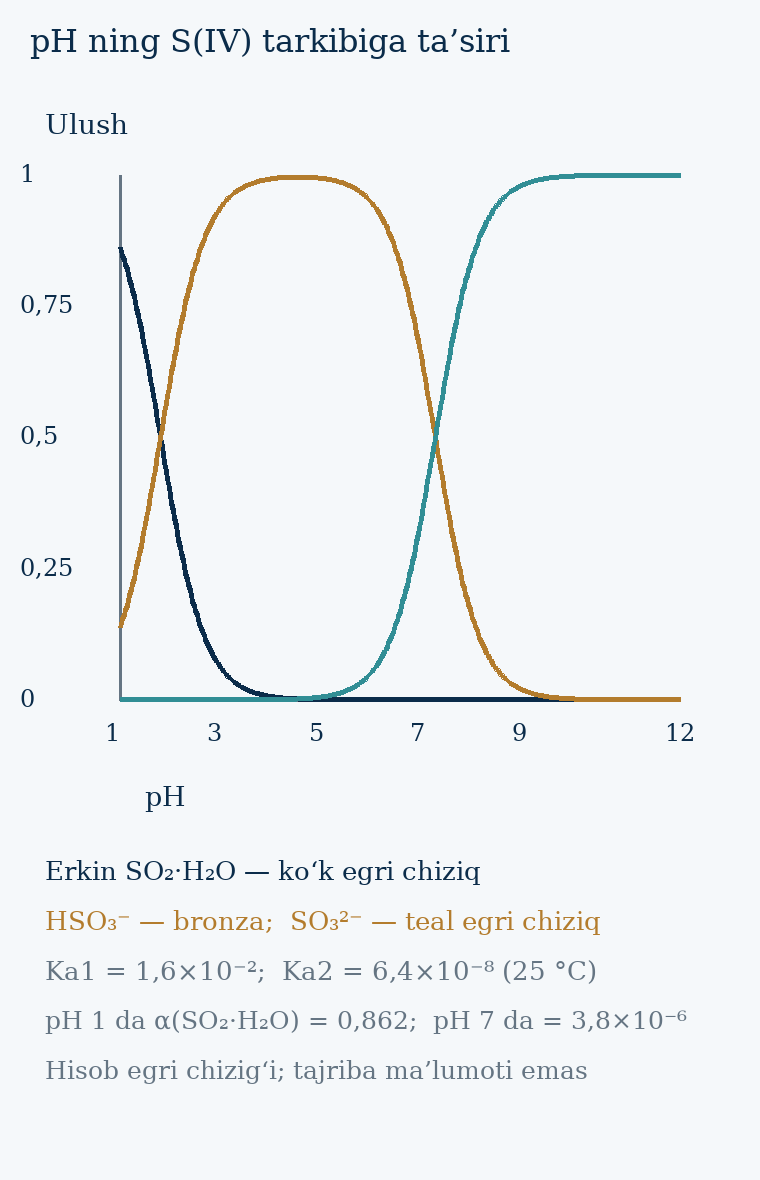

Data behind this chart, as committed beside it:
pH, alpha_SO2aq, alpha_HSO3, alpha_SO3
1.0, 0.8621, 0.1379, 8.827585427633839e-08
1.028, 0.8544, 0.1456, 9.929873167527625e-08
1.055, 0.8463, 0.1537, 1.1164230379826902e-07
1.083, 0.8379, 0.1621, 1.2545482411348082e-07
1.11, 0.8291, 0.1709, 1.4089948386852183e-07
1.137, 0.8199, 0.1801, 1.5815564458488084e-07
1.165, 0.8104, 0.1896, 1.7742013228769052e-07
1.192, 0.8005, 0.1995, 1.9890859130282208e-07
1.22, 0.7902, 0.2098, 2.2285689479530804e-07
1.248, 0.7795, 0.2205, 2.49522608603678e-07
1.275, 0.7684, 0.2316, 2.7918650437610907e-07
1.302, 0.757, 0.243, 3.121541175720653e-07
1.33, 0.7451, 0.2549, 3.487573455957851e-07
1.357, 0.7329, 0.2671, 3.893560812153792e-07
1.385, 0.7203, 0.2797, 4.343398765329651e-07
1.413, 0.7074, 0.2926, 4.841296331444746e-07
1.44, 0.6941, 0.3059, 5.391793147954081e-07
1.468, 0.6805, 0.3195, 5.999776798268971e-07
1.495, 0.6666, 0.3334, 6.670500320319381e-07
1.522, 0.6524, 0.3476, 7.40959990210234e-07
1.55, 0.6379, 0.3621, 8.223112787142306e-07
1.578, 0.6231, 0.3769, 9.117495435968617e-07
1.605, 0.6081, 0.3919, 1.0099642015665212e-06
1.632, 0.593, 0.407, 1.1176903317754837e-06
1.66, 0.5776, 0.4224, 1.235710623449848e-06
1.688, 0.5621, 0.4379, 1.364857395436471e-06
1.715, 0.5464, 0.4536, 1.5060147068118536e-06
1.743, 0.5307, 0.4693, 1.6601205806822492e-06
1.77, 0.5149, 0.4851, 1.8281693661170246e-06
1.797, 0.4991, 0.5009, 2.011214265717545e-06
1.825, 0.4832, 0.5168, 2.2103700585609e-06
1.853, 0.4675, 0.5325, 2.426816050116078e-06
1.88, 0.4517, 0.5483, 2.6617992821719483e-06
1.907, 0.4361, 0.5639, 2.9166380368249657e-06
1.935, 0.4206, 0.5794, 3.1927256691554265e-06
1.962, 0.4052, 0.5948, 3.491534803401849e-06
1.99, 0.3901, 0.6099, 3.814621927271741e-06
2.018, 0.3751, 0.6249, 4.163632418569966e-06
2.045, 0.3604, 0.6396, 4.5403060376636835e-06
2.072, 0.3459, 0.6541, 4.946482918525798e-06
2.1, 0.3318, 0.6682, 5.384110090302772e-06
2.127, 0.3179, 0.6821, 5.855248560633753e-06
2.155, 0.3043, 0.6957, 6.362080991398219e-06
2.183, 0.2911, 0.7089, 6.906919997272557e-06
2.21, 0.2782, 0.7218, 7.492217097506134e-06
2.237, 0.2656, 0.7344, 8.12057235174326e-06
2.265, 0.2535, 0.7465, 8.794744711565968e-06
2.292, 0.2417, 0.7583, 9.51766312074409e-06
2.32, 0.2303, 0.7697, 1.0292438398971757e-05
2.348, 0.2192, 0.7808, 1.1122375946148293e-05
2.375, 0.2086, 0.7914, 1.2010989307021036e-05
2.402, 0.1983, 0.8017, 1.296201463923452e-05
2.43, 0.1884, 0.8115, 1.3979426131505658e-05
2.458, 0.179, 0.821, 1.5067452422744786e-05
2.485, 0.1698, 0.8301, 1.6230594077444026e-05
2.513, 0.1611, 0.8389, 1.7473642177534626e-05
2.54, 0.1527, 0.8473, 1.8801698096152193e-05
2.567, 0.1447, 0.8553, 2.0220194524327035e-05
2.595, 0.137, 0.8629, 2.173491782752401e-05
2.623, 0.1297, 0.8703, 2.3352031815185065e-05
... 341 more rows
